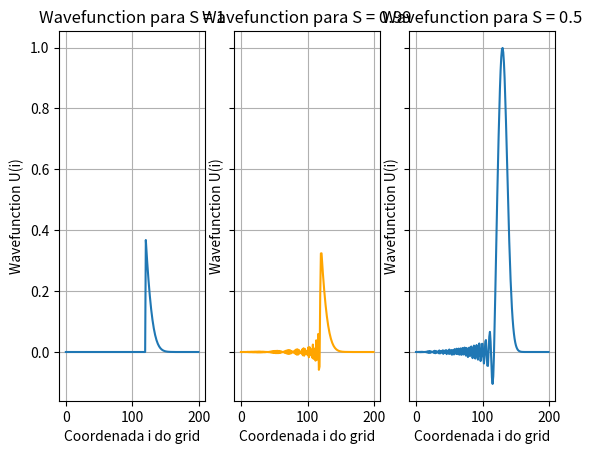

This chart was generated by the following Python code:
# IMPORTS
import numpy as np
import matplotlib.pyplot as plt

# Definição das constantes do exc
S1 = 1                          # Constante de courant para o primeiro plot
S2 = 0.99                       # Constante de courant para o segundo plot
S3 = 0.5                        # Constante de courant para o terceiro plot
K = 200                         # Número de divisões do espaço livre
Nd = 160                         # N desejado
N1 = int(K/S1)                  # Número de divisões do tempo
N2 = int(K/S2)                  # Número de divisões do tempo
N3 = int(K/S3)                  # Número de divisões do tempo
Nd1 = int(Nd/S1)                # N desejado para fazer o plot 1
Nd2 = int(Nd/S2)                # N desejado para fazer o plot 2
Nd3 = int(Nd/S3)                # N desejado para fazer o plot 3

def func(n, S, N):
    if n > 40/S:
        return 0
    else:
        return np.exp(-((((n-60)/20)**2)))

def calcWavef(U, S, N):
    # Definição dos valores iniciais
    for n in range(0, N):
        U[n, 0] = func(n, S, N)
    
    for i in range(0, K):
        U[0, i] = 0

    for n in range(1, N-1):
        for i in range(1, K):
            U[n+1, i] = (S**2)*(U[n, i+1] - 2*U[n, i] + U[n, i-1]) + 2*U[n, i] - U[n-1, i]
    return U


#SCRIPT PRINCIPAL
U1 = np.zeros((N1, K+1))    # Função de onda U1 no tempo n, no espaço i
U2 = np.zeros((N2, K+1))    # Função de onda U no tempo n, no espaço i
U3 = np.zeros((N3, K+1))    # Função de onda U no tempo n, no espaço i
I = np.arange(0, K, 1)
fig, ax = plt.subplots(1,3, sharey=True)

U1 = calcWavef(U1, S1, N1)
ax[0].plot(I, U1[Nd1, I])
ax[0].grid(True)
ax[0].set_title("Wavefunction para S = " + str(S1))
ax[0].set_ylabel("Wavefunction U(i)")
ax[0].set_xlabel("Coordenada i do grid")

U2 = calcWavef(U2, S2, N2)
ax[1].plot(I, U2[Nd2, I], color='orange')
ax[1].grid(True)
ax[1].set_title("Wavefunction para S = " + str(S2))
ax[1].set_ylabel("Wavefunction U(i)")
ax[1].set_xlabel("Coordenada i do grid")

U3 = calcWavef(U3, S3, N3)
ax[2].plot(I, U3[Nd3, I])
ax[2].grid(True)
ax[2].set_title("Wavefunction para S = " + str(S3))
ax[2].set_ylabel("Wavefunction U(i)")
ax[2].set_xlabel("Coordenada i do grid")

'''
X = []
for i in range(0,40):
    X.append(func(i,0,0))
plt.plot(range(0,40), X)
'''
plt.show()